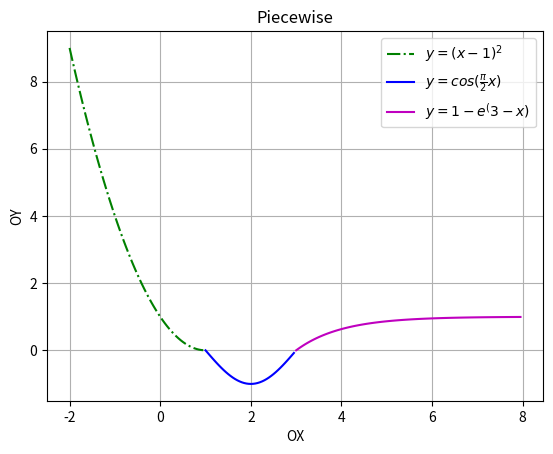

Generate this figure with matplotlib:
import matplotlib.pyplot as mp
import numpy as np

fig, ax = mp.subplots()
ax.set_xlabel("OX")
ax.set_ylabel("OY")
ax.set_title("Piecewise")
ax.grid(True)
x1 = np.arange(-2, 1, 0.05)
x2 = np.arange(1, 3, 0.05)
x3 = np.arange(3, 8, 0.05)
ax.plot(x1, (x1-1)**2, 'g-.', label = r"$y = (x-1)^2$")
ax.plot(x2, np.cos(np.pi/2 * x2), 'b-', label = r"$y = cos(\frac{\pi}{2}x)$")
ax.plot(x3, 1 - np.exp(3-x3), 'm', label = r"$y = 1 - e^(3-x)$")
ax.legend(loc = 0)

mp.show()
